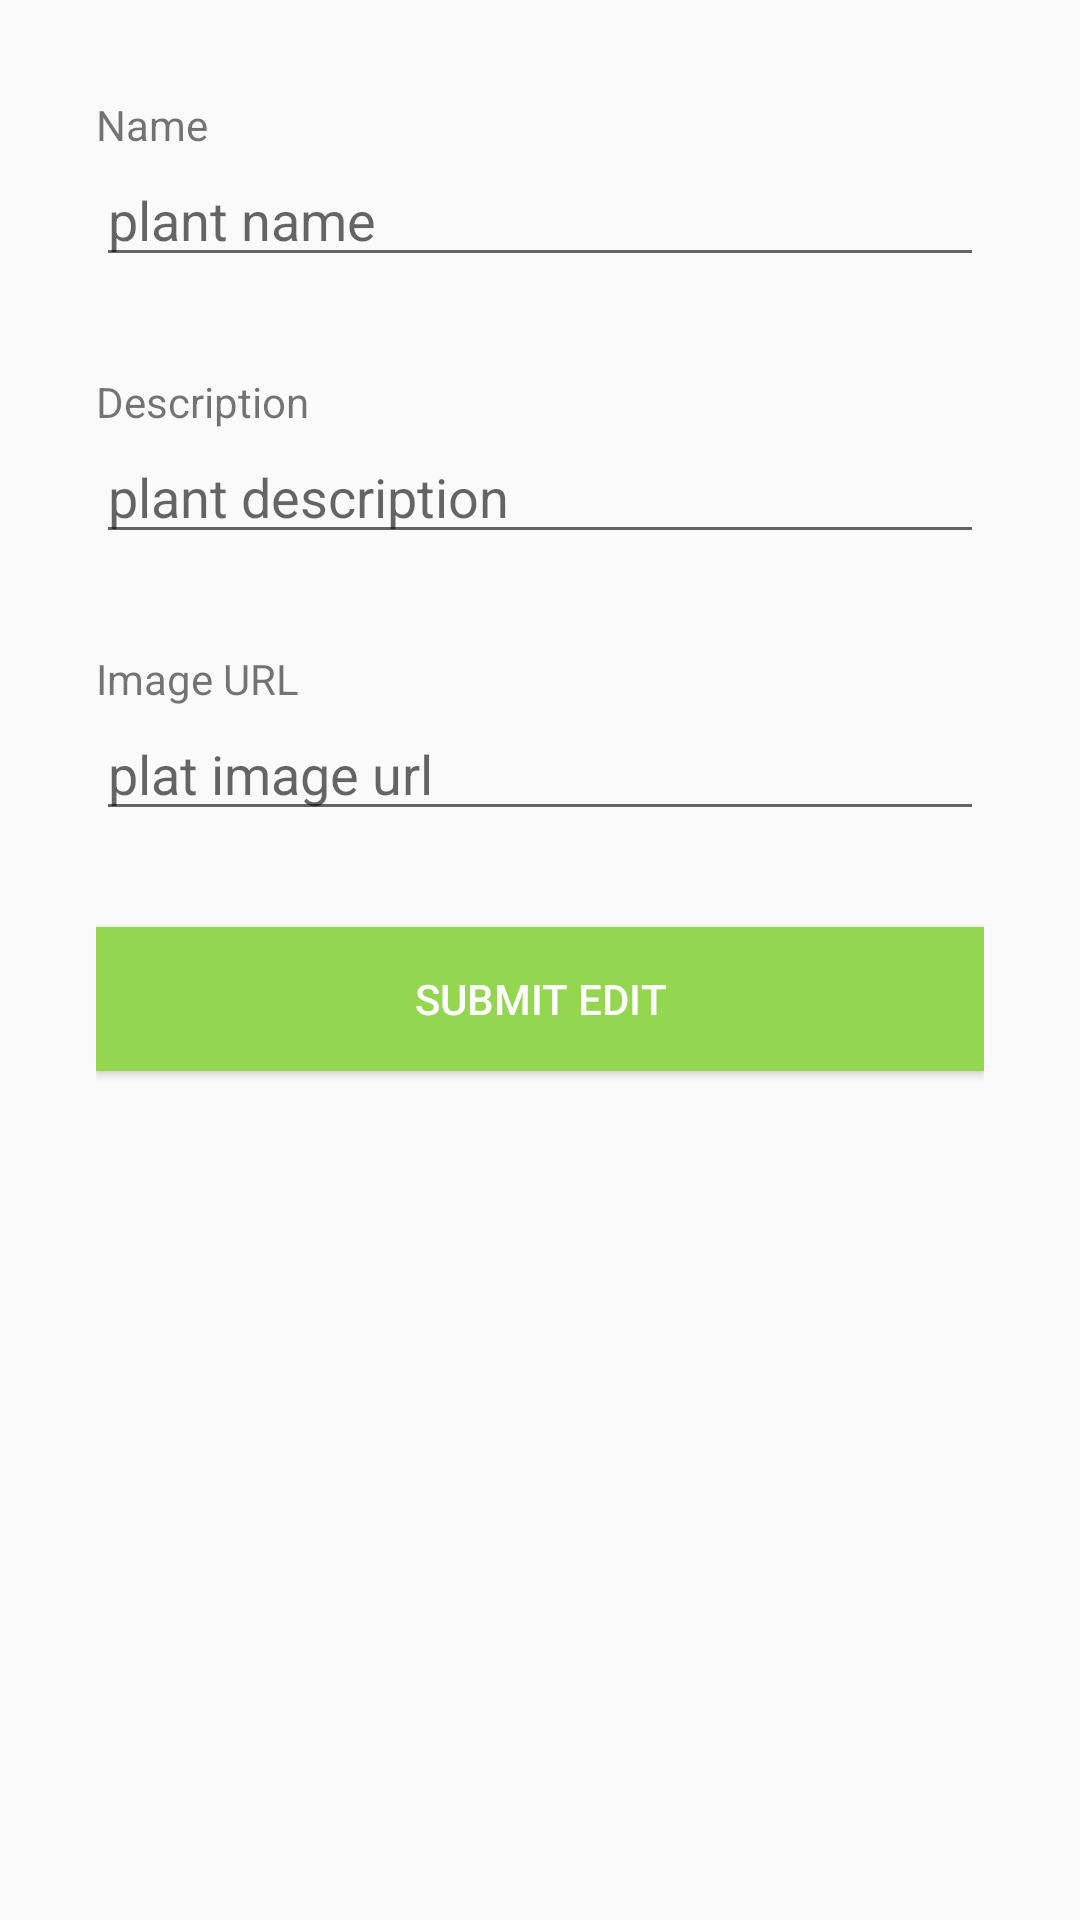

Here is an Android app screen rendered from its layout file. Give the layout XML and the strings, colors and styles it references.
<!-- AndroidManifest.xml: application theme AppTheme -->
<!-- res/layout/activity_edit_plant_data2.xml -->
<?xml version="1.0" encoding="utf-8"?>
<ScrollView xmlns:android="http://schemas.android.com/apk/res/android"
    xmlns:app="http://schemas.android.com/apk/res-auto"
    xmlns:tools="http://schemas.android.com/tools"
    android:layout_width="match_parent"
    android:layout_height="match_parent"
    tools:context=".EditPlantDataActivity"
    >
    <LinearLayout
        android:layout_width="match_parent"
        android:layout_height="wrap_content"
        android:orientation="vertical"
        android:gravity="center"
        android:layout_marginStart="32dp"
        android:layout_marginEnd="32dp"

        >
        <TextView
            android:layout_width="wrap_content"
            android:layout_height="wrap_content"
            android:text="Name"
            android:layout_gravity="start"
            android:layout_marginTop="32dp"/>

        <EditText
            android:id="@+id/editTextName"
            android:layout_width="match_parent"
            android:layout_height="wrap_content"
            android:ems="10"
            android:inputType="textPersonName"
            android:hint="plant name"
            app:layout_constraintEnd_toEndOf="parent"
            app:layout_constraintHorizontal_bias="0.257"
            app:layout_constraintStart_toStartOf="parent"
            app:layout_constraintTop_toTopOf="parent" />

        <TextView
            android:layout_width="wrap_content"
            android:layout_height="wrap_content"
            android:text="Description"
            android:layout_gravity="start"
            android:layout_marginTop="32dp"
            />

        <EditText
            android:id="@+id/editTextDescription"
            android:layout_width="match_parent"
            android:layout_height="wrap_content"
            android:ems="10"
            android:inputType="textPersonName"
            android:hint="plant description"
            />

        <TextView
            android:layout_width="wrap_content"
            android:layout_height="wrap_content"
            android:text="Image URL"
            android:layout_gravity="start"
            android:layout_marginTop="32dp"
            />
        <EditText
            android:id="@+id/editTextImageUrl"
            android:layout_width="match_parent"
            android:layout_height="wrap_content"
            android:ems="10"
            android:inputType="textPersonName"
            android:hint="plat image url"
            />



            <Button
                android:id="@+id/submit"
                style="@style/Widget.AppCompat.Button"
                android:layout_width="match_parent"
                android:layout_height="wrap_content"
                android:background="#94D650"
                android:text="Submit edit"
                android:textColor="#FFFFFF"
                android:textSize="14sp"
                android:layout_marginTop="32dp"
                android:layout_marginBottom="32dp"
                />
        </LinearLayout>




</ScrollView>
<!-- resources referenced by this layout -->
<resources>
  <style name="AppTheme" parent="Theme.AppCompat.Light.NoActionBar">
          
          <item name="colorPrimary">@color/colorPrimary</item>
          <item name="colorPrimaryDark">@color/colorPrimaryDark</item>
          <item name="colorAccent">@color/colorAccent</item>
      </style>
  <color name="colorPrimary">#4CAF50</color>
  <color name="colorPrimaryDark">#388E3C</color>
  <color name="colorAccent">#9E9E9E</color>
</resources>
